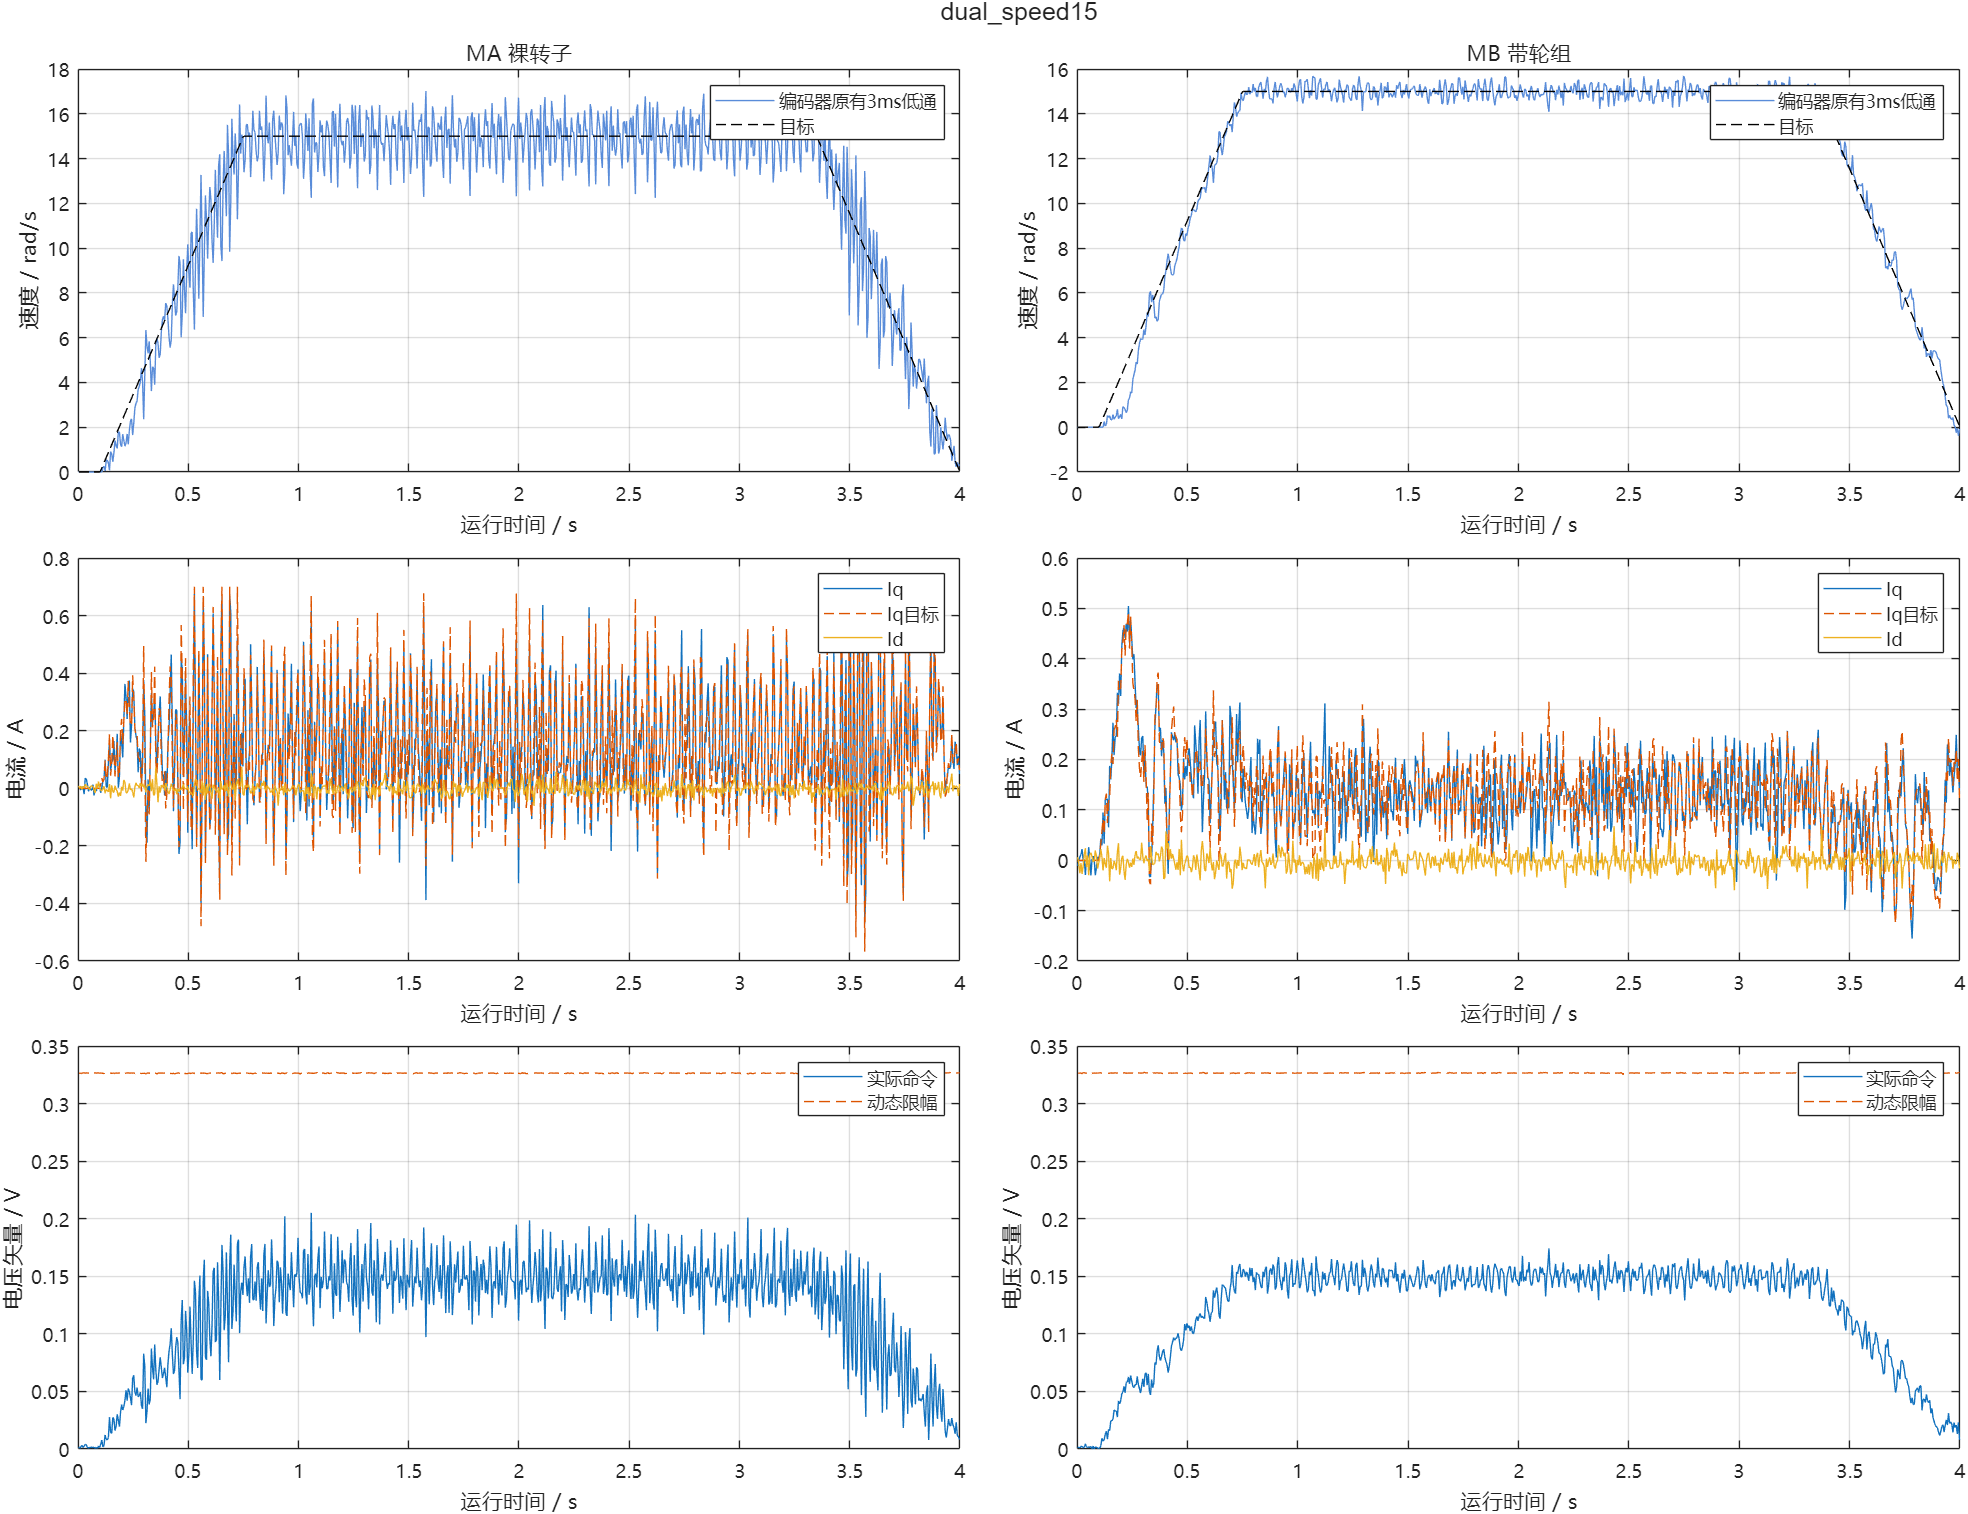

Values plotted in this chart, from the file beside it:
us, cycle, seq, raw_a, raw_b, raw_bus, ca, cb, cc, a0, a1, b0, b1, flags, applied_seq, applied_sample_us, latch_us, motor, theta, angle, speed, id, iq, id_ref
7734194, 70649, 35325, 1893, 1895, 3290, 2000, 2000, 2000, 2831, 3495, 3495, 4172, 63, 13, 7733994, 7734164, 1, 6.249, -5.245, 0.0000000, 0.007672, 0.003223, 0.0000000
7734294, 70650, 35325, 1886, 1881, 3289, 1999, 1999, 2001, 2832, 3507, 3507, 4180, 63, 14, 7734094, 7734264, 2, 4.618, 2.764, 0.0000000, 0.00609, -0.01092, 0.0000000
7739194, 70699, 35350, 1895, 1894, 3289, 2001, 1999, 2000, 2835, 3507, 3507, 4176, 63, 37, 7738994, 7739164, 1, 6.249, -5.245, 0.0000000, -0.0003232, 0.002953, 0.0000000
7739294, 70700, 35350, 1885, 1880, 3289, 2001, 2000, 1999, 2841, 3507, 3507, 4183, 63, 39, 7739094, 7739264, 2, 4.618, 2.764, 0.0000000, -0.006533, -0.0000578, 0.0000000
7744194, 70749, 35375, 1892, 1897, 3283, 1999, 2000, 2001, 2829, 3493, 3493, 4166, 63, 62, 7743994, 7744164, 1, 6.249, -5.245, 0.0000000, 0.007985, -0.006009, 0.0000000
7744294, 70750, 35375, 1881, 1876, 3287, 2001, 2003, 1997, 2830, 3505, 3505, 4186, 63, 64, 7744094, 7744264, 2, 4.618, 2.764, 0.0000000, -0.02568, 0.006172, 0.0000000
7749194, 70799, 35400, 1896, 1893, 3288, 1999, 1998, 2002, 2833, 3506, 3506, 4174, 63, 87, 7748994, 7749164, 1, 6.249, -5.245, 0.0000000, -0.004399, 0.005126, 0.0000000
7749294, 70800, 35400, 1880, 1882, 3291, 2000, 2000, 2000, 2834, 3509, 3509, 4156, 63, 89, 7749094, 7749264, 2, 4.618, 2.764, 0.0000000, -0.005361, 0.01211, 0.0000000
7754194, 70849, 35425, 1893, 1895, 3289, 2000, 2000, 2000, 2834, 3503, 3503, 4185, 63, 112, 7753994, 7754164, 1, 6.249, -5.245, 0.0000000, 0.007672, 0.003223, 0.0000000
7754294, 70850, 35425, 1876, 1879, 3281, 2001, 2001, 1999, 2837, 3515, 3515, 4184, 63, 114, 7754094, 7754264, 2, 4.618, 2.764, 0.0000000, -0.02718, 0.0221, 0.0000000
7759194, 70899, 35450, 1895, 1901, 3291, 1999, 2001, 1999, 2830, 3495, 3495, 4160, 63, 137, 7758994, 7759164, 1, 6.249, -5.245, 0.0000000, 0.0004581, -0.02013, 0.0000000
7759294, 70900, 35450, 1885, 1879, 3293, 2000, 2000, 2000, 2831, 3502, 3502, 4170, 63, 139, 7759094, 7759264, 2, 4.618, 2.764, 0.0000000, -0.01113, -0.0004916, 0.0000000
7764194, 70949, 35475, 1890, 1887, 3288, 2000, 2000, 2000, 2832, 3511, 3511, 4206, 63, 162, 7763994, 7764164, 1, 6.249, -5.245, 0.0000000, 0.01457, 0.03581, 0.0000000
7764294, 70950, 35475, 1884, 1883, 3292, 1999, 2000, 2001, 2830, 3501, 3501, 4169, 63, 164, 7764094, 7764264, 2, 4.618, 2.764, 0.0000000, 0.01186, 0.001677, 0.0000000
7769194, 70999, 35500, 1892, 1887, 3291, 2000, 2000, 2000, 2831, 3507, 3507, 4176, 63, 187, 7768994, 7769164, 1, 6.249, -5.245, 0.0000000, 0.006735, 0.03092, 0.0000000
7769294, 71000, 35500, 1892, 1882, 3289, 2000, 2000, 2000, 2835, 3506, 3506, 4153, 63, 189, 7769094, 7769264, 2, 4.618, 2.764, 0.0000000, 0.02406, -0.02931, 0.0000000
7774194, 71049, 35525, 1892, 1891, 3289, 2001, 2001, 1999, 2835, 3486, 3486, 4160, 63, 212, 7773994, 7774164, 1, 6.249, -5.245, 0.0000000, 0.00736, 0.01246, 0.0000000
7774294, 71050, 35525, 1882, 1879, 3291, 2000, 2000, 2000, 2837, 3511, 3511, 4176, 63, 214, 7774094, 7774264, 2, 4.618, 2.764, 0.0000000, -0.01381, 0.003274, 0.0000000
7779194, 71099, 35550, 1895, 1897, 3289, 2000, 2000, 2000, 2833, 3510, 3510, 4178, 63, 237, 7778994, 7779164, 1, 6.249, -5.245, 0.0000000, 0.0001456, -0.0109, 0.0000000
7779294, 71100, 35550, 1883, 1885, 3285, 2000, 2000, 2000, 2833, 3504, 3504, 4174, 63, 239, 7779094, 7779264, 2, 4.618, 2.764, 0.0000000, 0.009937, -0.002522, 0.0000000
7784194, 71149, 35575, 1896, 1893, 3289, 2000, 2000, 2000, 2831, 3502, 3502, 4171, 63, 261, 7783994, 7784164, 1, 6.249, -5.245, 0.0000000, -0.004399, 0.005126, 0.0000000
7784294, 71150, 35575, 1875, 1877, 3289, 2002, 2000, 1998, 2833, 3509, 3509, 4186, 63, 264, 7784094, 7784264, 2, 4.618, 2.764, 0.0000000, -0.02986, 0.02587, 0.0000000
7789194, 71199, 35600, 1891, 1897, 3289, 2000, 2002, 1998, 2836, 3514, 3514, 4200, 63, 286, 7788994, 7789164, 1, 6.249, -5.245, 0.0000000, 0.007985, -0.006009, 0.0000000
7789294, 71200, 35600, 1884, 1883, 3291, 2000, 2000, 2000, 2830, 3499, 3499, 4163, 63, 289, 7789094, 7789264, 2, 4.618, 2.764, 0.0000000, 0.01186, 0.001677, 0.0000000
7794194, 71249, 35625, 1893, 1897, 3288, 1999, 2000, 2001, 2831, 3501, 3501, 4170, 63, 311, 7793994, 7794164, 1, 6.249, -5.245, 0.0000000, 0.007985, -0.006009, 0.0000000
7794294, 71250, 35625, 1892, 1880, 3289, 2000, 2000, 2000, 2832, 3513, 3513, 4194, 63, 314, 7794094, 7794264, 2, 4.618, 2.764, 0.0000000, 0.01487, -0.03018, 0.0000000
7799194, 71299, 35650, 1893, 1891, 3289, 2000, 2000, 2000, 2830, 3505, 3505, 4174, 63, 335, 7798994, 7799164, 1, 6.249, -5.245, 0.0000000, 0.00736, 0.01246, 0.0000000
7799294, 71300, 35650, 1885, 1885, 3285, 2001, 2000, 1999, 2831, 3499, 3499, 4173, 63, 339, 7799094, 7799264, 2, 4.618, 2.764, 0.0000000, 0.007262, 0.001244, 0.0000000
7804194, 71349, 35675, 1897, 1899, 3289, 2000, 2000, 2000, 2836, 3512, 3512, 4182, 63, 360, 7803994, 7804164, 1, 6.249, -5.245, 0.0000000, -0.007381, -0.02501, 0.0000000
7804294, 71350, 35675, 1881, 1882, 3290, 1999, 2000, 2001, 2829, 3498, 3498, 4144, 63, 364, 7804094, 7804264, 2, 4.618, 2.764, 0.0000000, -0.002686, 0.008341, 0.0000000
7809194, 71399, 35700, 1901, 1893, 3291, 1999, 2001, 2001, 2834, 3499, 3499, 4185, 63, 385, 7808994, 7809164, 1, 6.249, -5.245, 0.0000000, -0.01616, -0.002205, 0.0000000
7809294, 71400, 35700, 1884, 1881, 3290, 2001, 2000, 1999, 2832, 3507, 3507, 4175, 63, 389, 7809094, 7809264, 2, 4.618, 2.764, 0.0000000, -0.001935, 0.0003760, 0.0000000
7814194, 71449, 35725, 1890, 1901, 3289, 2000, 2000, 2000, 2830, 3503, 3503, 4168, 63, 410, 7813994, 7814164, 1, 6.249, -5.245, 0.0000000, 0.01614, -0.01035, 0.0000000
7814294, 71450, 35725, 1893, 1881, 3288, 1999, 1999, 2001, 2830, 3495, 3495, 4172, 63, 414, 7814094, 7814264, 2, 4.618, 2.764, 0.0000000, 0.01946, -0.02975, 0.0000000
7819194, 71499, 35750, 1895, 1891, 3291, 2000, 2000, 2000, 2832, 3505, 3505, 4183, 63, 435, 7818994, 7819167, 1, 6.249, -5.245, 0.0000000, -0.0004795, 0.007569, 0.0000000
7819294, 71500, 35750, 1887, 1881, 3287, 2000, 2000, 2000, 2829, 3500, 3500, 4177, 63, 439, 7819094, 7819264, 2, 4.618, 2.764, 0.0000000, 0.008765, -0.01469, 0.0000000
7824194, 71549, 35775, 1887, 1896, 3291, 2000, 2000, 2000, 2832, 3507, 3507, 4172, 63, 460, 7823994, 7824164, 1, 6.249, -5.245, 0.0000000, 0.02351, 0.008381, 0.0000000
7824294, 71550, 35775, 1881, 1879, 3291, 2001, 2000, 1999, 2831, 3502, 3502, 4171, 63, 464, 7824095, 7824264, 2, 4.618, 2.764, 0.0000000, -0.01648, 0.007039, 0.0000000
7829194, 71599, 35800, 1893, 1893, 3287, 2000, 2000, 2000, 2831, 3496, 3496, 4169, 63, 484, 7828994, 7829164, 1, 6.249, -5.245, 0.0000000, 0.00736, 0.01246, 0.0000000
7829294, 71600, 35800, 1884, 1880, 3287, 1999, 2001, 2000, 2831, 3504, 3504, 4169, 63, 489, 7829094, 7829264, 2, 4.618, 2.764, 0.0000000, -0.006533, -0.0000578, 0.0000000
7834194, 71649, 35825, 1897, 1897, 3288, 1999, 2001, 2000, 2833, 3509, 3509, 4178, 63, 509, 7833994, 7834164, 1, 6.249, -5.245, 0.0000000, -0.007694, -0.01578, 0.0000000
7834294, 71650, 35825, 1880, 1883, 3294, 2000, 1999, 2001, 2829, 3494, 3494, 4172, 63, 514, 7834094, 7834264, 2, 4.618, 2.764, 0.0000000, 0.003836, 0.01297, 0.0000000
7839194, 71699, 35850, 1897, 1891, 3288, 1999, 2002, 1998, 2830, 3514, 3514, 4178, 63, 534, 7838994, 7839164, 1, 6.249, -5.245, 0.0000000, -0.008319, 0.002682, 0.0000000
7839294, 71700, 35850, 1871, 1894, 3287, 2002, 1998, 1999, 2829, 3509, 3509, 4181, 63, 539, 7839094, 7839264, 2, 4.618, 2.764, 0.0000000, 0.0219, 0.0428, 0.0000000
7844194, 71749, 35875, 1895, 1887, 3285, 1999, 2001, 1999, 2830, 3497, 3497, 4179, 63, 559, 7843994, 7844164, 1, 6.26, -5.246, 0.1932, -0.0008194, 0.02604, 0.0000000
7844294, 71750, 35875, 1875, 1887, 3291, 2002, 1998, 1998, 2832, 3504, 3504, 4181, 63, 564, 7844094, 7844264, 2, 4.618, 2.764, 0.0000000, 0.006931, 0.02934, 0.0000000
7849194, 71799, 35900, 1893, 1887, 3285, 1999, 2001, 1999, 2830, 3499, 3499, 4168, 63, 584, 7848994, 7849164, 1, 6.271, -5.248, 0.2607, 0.007407, 0.03077, 0.0000000
7849294, 71800, 35900, 1855, 1891, 3287, 2004, 1997, 1996, 2838, 3509, 3509, 4187, 63, 589, 7849094, 7849264, 2, 4.618, 2.764, 0.0000000, -0.02015, 0.09508, 0.0000000
7854194, 71849, 35925, 1901, 1867, 3287, 1998, 2006, 1994, 2832, 3511, 3511, 4185, 63, 609, 7853994, 7854169, 1, 6.271, -5.248, 0.04969, -0.01746, 0.09975, 0.0000000
7854294, 71850, 35925, 1874, 1887, 3285, 2002, 1998, 1998, 2834, 3510, 3510, 4179, 63, 614, 7854094, 7854264, 2, 4.63, 2.766, 0.2532, 0.004628, 0.03305, 0.0000000
7859194, 71899, 35950, 1896, 1893, 3291, 2001, 2002, 1998, 2832, 3501, 3501, 4174, 63, 634, 7858994, 7859164, 1, 0.009669, -5.251, 0.4965, -0.004172, 0.005312, 0.0000000
7859294, 71900, 35950, 1847, 1899, 3287, 2006, 1994, 1997, 2837, 3512, 3512, 4203, 63, 639, 7859094, 7859264, 2, 4.629, 2.766, 0.05346, -0.007298, 0.1204, 0.0000000
7864194, 71949, 35975, 1897, 1891, 3287, 2000, 2002, 1998, 2829, 3494, 3494, 4162, 63, 659, 7863994, 7864164, 1, 0.03111, -5.254, 0.5418, -0.008127, 0.003217, 0.0000000
7864294, 71950, 35975, 1847, 1898, 3290, 2006, 1994, 1997, 2831, 3500, 3500, 4182, 63, 664, 7864094, 7864264, 2, 4.64, 2.767, 0.1149, -0.0152, 0.1198, 0.0000000
7869194, 71999, 36000, 1899, 1870, 3291, 1999, 2004, 1996, 2834, 3512, 3512, 4181, 63, 684, 7868994, 7869164, 1, 0.04179, -5.255, 0.3842, -0.01261, 0.0867, 0.0000000
7869295, 72000, 36000, 1849, 1909, 3285, 2005, 1995, 1999, 2860, 3529, 3529, 4202, 63, 689, 7869094, 7869273, 2, 4.663, 2.77, 0.5264, 0.02902, 0.1222, 0.0000000
7874194, 72049, 36025, 1891, 1850, 3288, 1998, 2011, 1989, 2833, 3520, 3520, 4180, 63, 709, 7873994, 7874164, 1, 0.04136, -5.255, 0.07398, 0.01496, 0.1734, 0.0000000
7874294, 72050, 36025, 1865, 1895, 3285, 2006, 1994, 1998, 2831, 3505, 3505, 4174, 63, 714, 7874094, 7874264, 2, 4.673, 2.772, 0.4296, 0.01401, 0.06516, 0.0000000
7879194, 72099, 36050, 1907, 1873, 3289, 1999, 2007, 1993, 2829, 3494, 3494, 4167, 63, 734, 7878994, 7879164, 1, 0.08527, -5.262, 0.9115, -0.0351, 0.0616, 0.0000000
7879294, 72100, 36050, 1828, 1900, 3291, 2007, 1993, 1993, 2828, 3497, 3497, 4179, 63, 739, 7879094, 7879264, 2, 4.684, 2.773, 0.5161, -0.04186, 0.1874, 0.0000000
... 1,531 more rows
